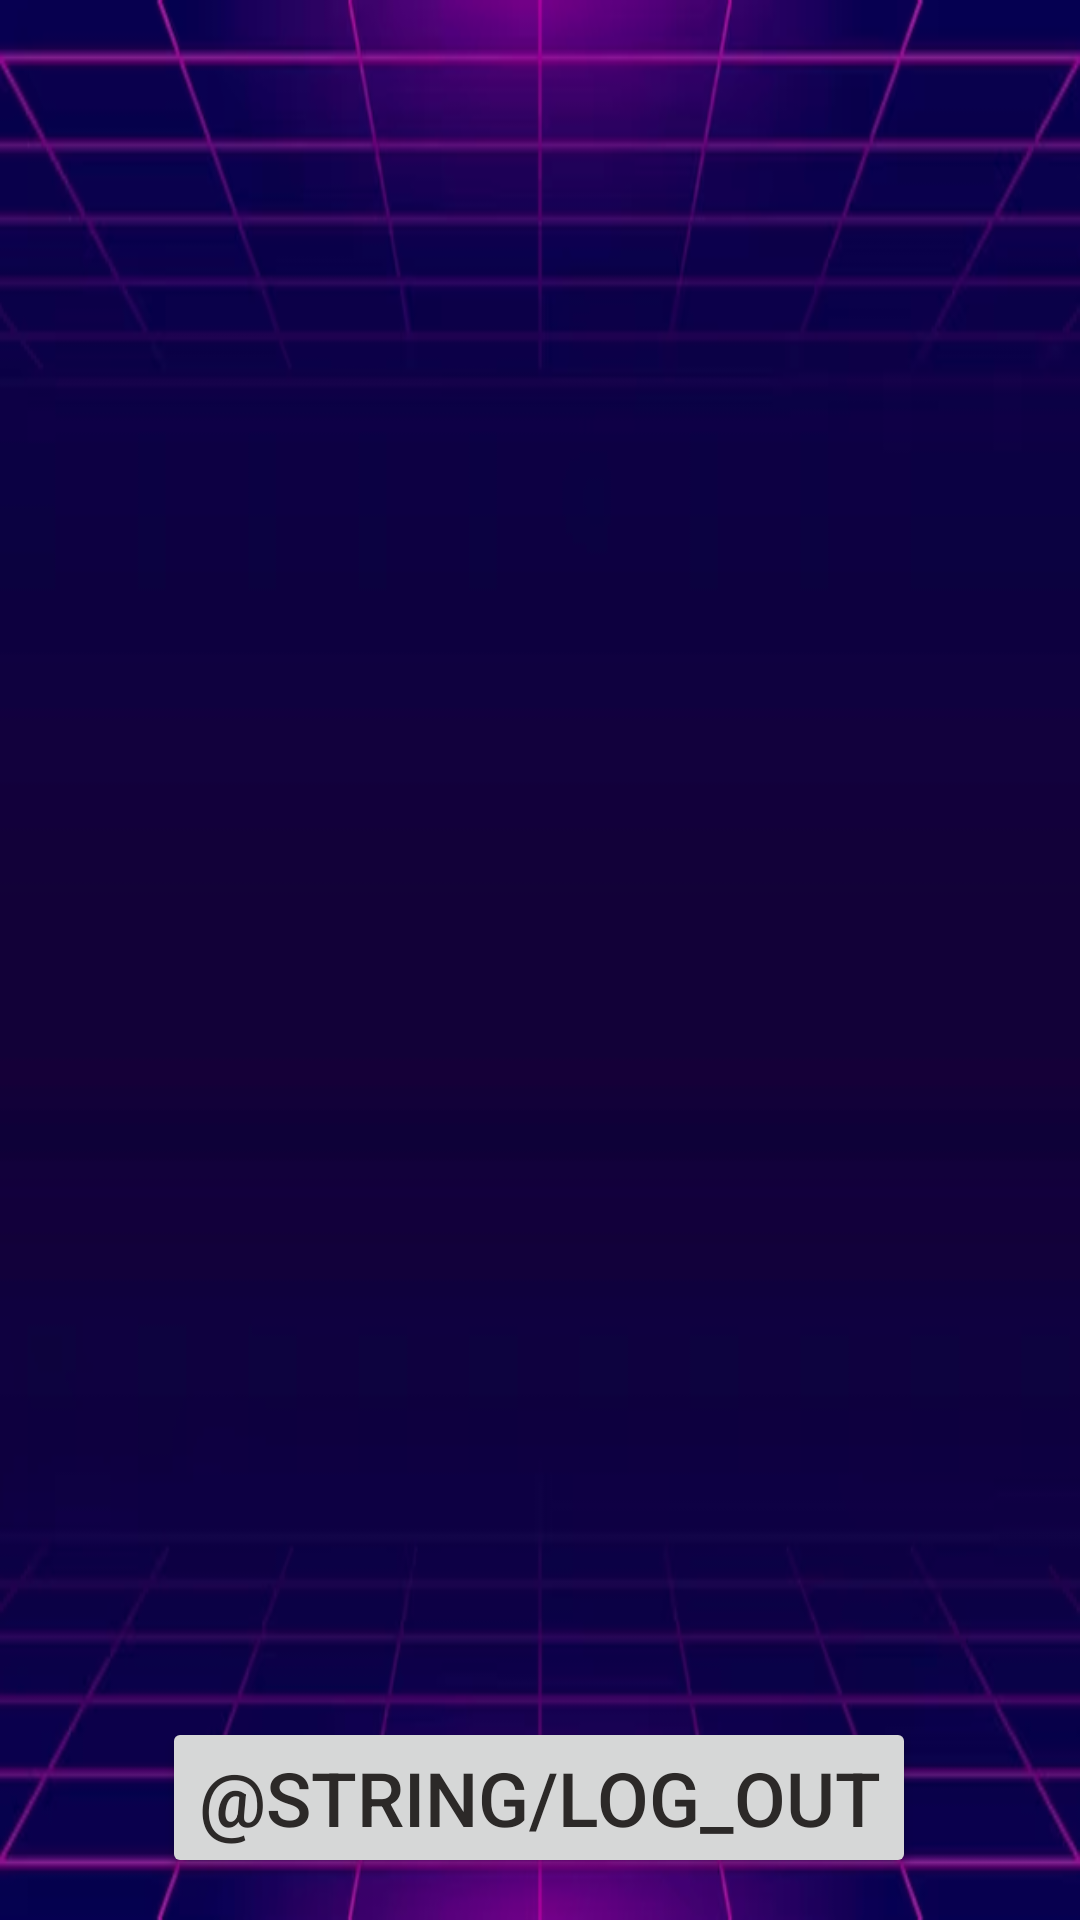

Here is an Android app screen rendered from its layout file. Give the layout XML and the strings, colors and styles it references.
<!-- AndroidManifest.xml: application theme Theme.GameBoy -->
<!-- res/layout/activity_game.xml -->
<?xml version="1.0" encoding="utf-8"?>
<androidx.constraintlayout.widget.ConstraintLayout xmlns:android="http://schemas.android.com/apk/res/android"
    xmlns:app="http://schemas.android.com/apk/res-auto"
    xmlns:tools="http://schemas.android.com/tools"
    android:layout_width="match_parent"
    android:layout_height="match_parent"
    tools:context=".GameActivity"
    android:background="@drawable/signin_screen">

    <Button
        android:id="@+id/logoutButton"
        android:layout_width="wrap_content"
        android:layout_height="wrap_content"
        android:text="@string/log_out"
        android:textColor="@color/svart"
        android:textSize="25sp"
        app:layout_constraintBottom_toBottomOf="parent"
        app:layout_constraintEnd_toEndOf="parent"
        app:layout_constraintHorizontal_bias="0.498"
        app:layout_constraintStart_toStartOf="parent"
        app:layout_constraintTop_toTopOf="parent"
        app:layout_constraintVertical_bias="0.976" />

    <FrameLayout
        android:id="@+id/frame3"
        android:layout_width="369dp"
        android:layout_height="636dp"
        android:background="@color/clear"
        app:layout_constraintBottom_toBottomOf="parent"
        app:layout_constraintEnd_toEndOf="parent"
        app:layout_constraintStart_toStartOf="parent"
        app:layout_constraintTop_toTopOf="parent"
        app:layout_constraintVertical_bias="0.168">


    </FrameLayout>


</androidx.constraintlayout.widget.ConstraintLayout>
<!-- resources referenced by this layout -->
<resources>
  <color name="clear">#00FFFFFF</color>
  <color name="svart">#2C2928</color>
  <!-- drawable signin_screen: png bitmap (drawable, 56601 bytes) -->
  <style name="Theme.GameBoy" parent="Base.Theme.GameBoy" />
  <style name="Base.Theme.GameBoy" parent="Theme.Material3.DayNight.NoActionBar">
          
          
      </style>
</resources>
